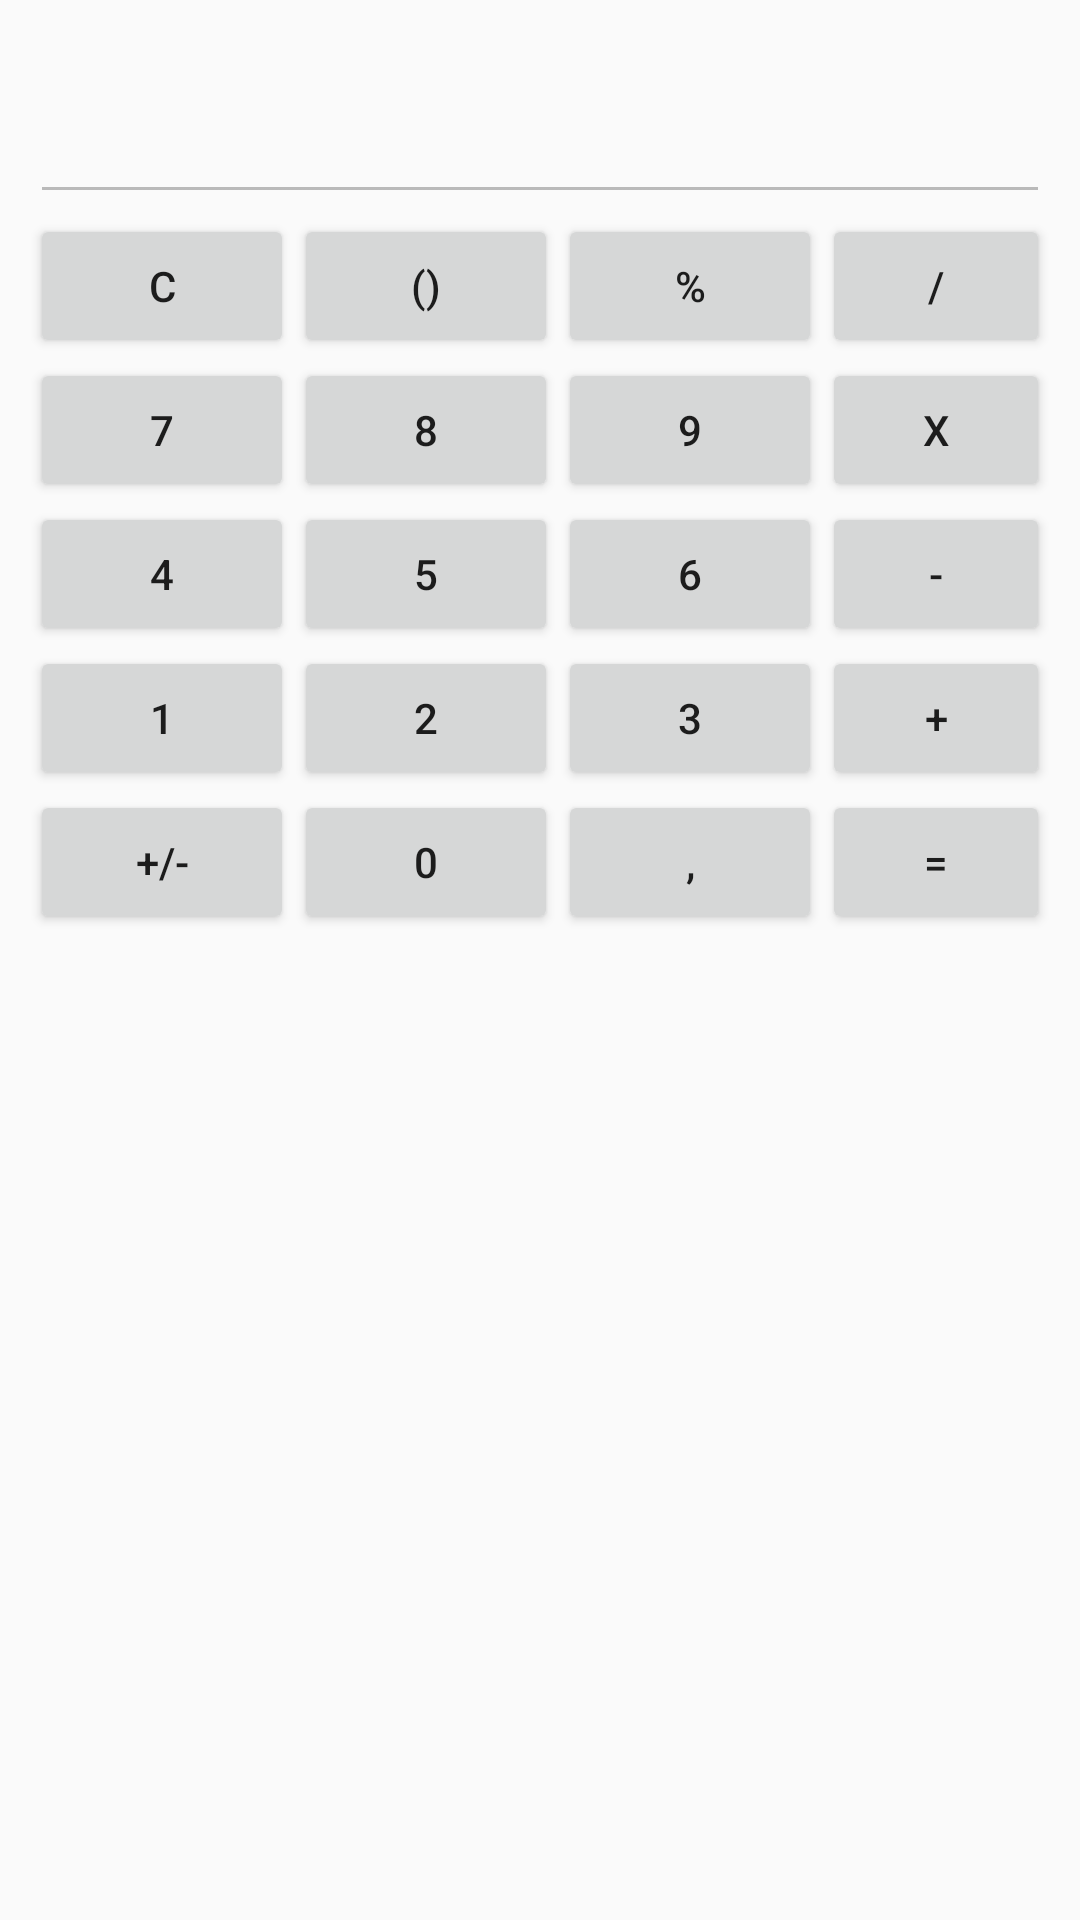

Write the Android layout XML for this screen, with the resource values it uses.
<!-- AndroidManifest.xml: application theme AppTheme -->
<!-- res/layout/activity_main.xml -->
<?xml version="1.0" encoding="utf-8"?>
<LinearLayout
    xmlns:android="http://schemas.android.com/apk/res/android"
    xmlns:app="http://schemas.android.com/apk/res-auto"
    xmlns:tools="http://schemas.android.com/tools"
    android:layout_width="match_parent"
    android:layout_height="match_parent"
    android:orientation="vertical"
    android:padding="10dp"
    tools:context="kz.kbtu.layoutssample.MainActivity">



    <EditText
        android:id="@+id/input1"
        android:layout_width="match_parent"
        android:layout_height="wrap_content"
        android:layout_marginTop="20dp"
        android:gravity="right"
        android:inputType="numberDecimal"
        android:enabled="false"
        />


    <LinearLayout
        android:layout_width="match_parent"
        android:layout_height="wrap_content"
        android:orientation="horizontal"
        android:gravity="center_horizontal">

        <Button
            android:layout_width="wrap_content"
            android:layout_height="wrap_content"
            android:text="@string/clear"
            app:theme="@style/ButtonTheme"/>


        <Button
            android:layout_width="wrap_content"
            android:layout_height="wrap_content"
            android:text="()"/>

        <Button
            android:layout_width="wrap_content"
            android:layout_height="wrap_content"
            android:text="%"/>

        <Button
            android:layout_width="wrap_content"
            android:layout_height="wrap_content"
            android:text="/"/>



    </LinearLayout>

    <LinearLayout
        android:layout_width="match_parent"
        android:layout_height="wrap_content"
        android:orientation="horizontal"
        android:gravity="center_horizontal">

        <Button
            android:id="@+id/number7"
            android:layout_width="wrap_content"
            android:layout_height="wrap_content"
            android:text="7"
            android:onClick="onClick"/>


        <Button
            android:id="@+id/number8"
            android:layout_width="wrap_content"
            android:layout_height="wrap_content"
            android:text="8"
            android:onClick="onClick"/>

        <Button
            android:id="@+id/number9"
            android:layout_width="wrap_content"
            android:layout_height="wrap_content"
            android:text="9"
            android:onClick="onClick"/>

        <Button
            android:id="@+id/multiply"
            android:layout_width="wrap_content"
            android:layout_height="wrap_content"
            android:text="x"/>



    </LinearLayout>

    <LinearLayout
        android:layout_width="match_parent"
        android:layout_height="wrap_content"
        android:orientation="horizontal"
        android:gravity="center_horizontal">

        <Button
            android:layout_width="wrap_content"
            android:layout_height="wrap_content"
            android:text="4"
            android:onClick="onClick"/>


        <Button
            android:layout_width="wrap_content"
            android:layout_height="wrap_content"
            android:text="5"
            android:onClick="onClick"/>

        <Button
            android:layout_width="wrap_content"
            android:layout_height="wrap_content"
            android:text="6"
            android:onClick="onClick"/>

        <Button
            android:layout_width="wrap_content"
            android:layout_height="wrap_content"
            android:text="-"/>



    </LinearLayout>


    <LinearLayout
        android:layout_width="match_parent"
        android:layout_height="wrap_content"
        android:orientation="horizontal"
        android:gravity="center_horizontal">

        <Button
            android:layout_width="wrap_content"
            android:layout_height="wrap_content"
            android:text="1"
            android:onClick="onClick"/>


        <Button
            android:layout_width="wrap_content"
            android:layout_height="wrap_content"
            android:text="2"
            android:onClick="onClick"/>

        <Button
            android:layout_width="wrap_content"
            android:layout_height="wrap_content"
            android:text="3"
            android:onClick="onClick"/>

        <Button
            android:id="@+id/sum"
            android:layout_width="wrap_content"
            android:layout_height="wrap_content"
            android:text="+"
            android:onClick="sum"/>



    </LinearLayout>



    <LinearLayout
        android:layout_width="match_parent"
        android:layout_height="wrap_content"
        android:orientation="horizontal"
        android:gravity="center_horizontal">

        <Button
            android:layout_width="wrap_content"
            android:layout_height="wrap_content"
            android:text="+/-"/>


        <Button
            android:layout_width="wrap_content"
            android:layout_height="wrap_content"
            android:text="0"
            android:onClick="onClick"/>

        <Button
            android:layout_width="wrap_content"
            android:layout_height="wrap_content"
            android:text=","/>

        <Button
            android:layout_width="wrap_content"
            android:layout_height="wrap_content"
            android:text="="
            android:onClick="equal"/>



    </LinearLayout>



</LinearLayout>
<!-- resources referenced by this layout -->
<resources>
  <string name="clear">C</string>
  <style name="ButtonTheme" parent="Base.TextAppearance.AppCompat.Button">
          <item name="android:colorPrimary">@color/colorAccent</item>
      </style>
  <style name="AppTheme" parent="Theme.AppCompat.Light.DarkActionBar">
          
          <item name="colorPrimary">@color/colorPrimary</item>
          <item name="colorPrimaryDark">@color/colorPrimaryDark</item>
          <item name="colorAccent">@color/colorAccent</item>
      </style>
  <!-- not gathered from this repository: default colours our renderer supplied (Android Studio template values) -->
  <color name="colorPrimary">#FF6200EE</color>
  <color name="colorPrimaryDark">#FF3700B3</color>
  <color name="colorAccent">#FF03DAC5</color>
</resources>
